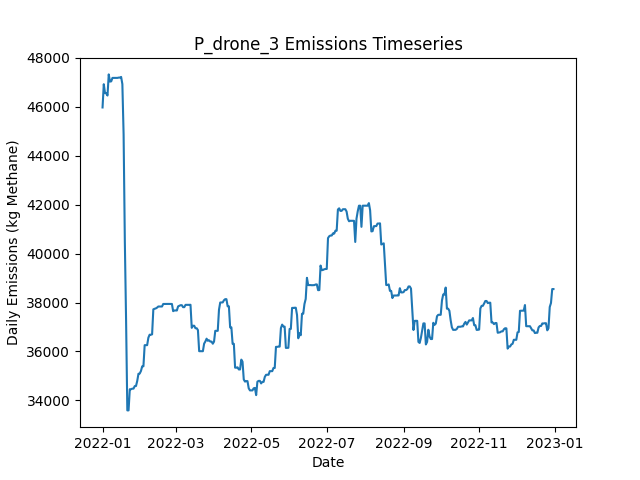

Values plotted in this chart, from the file beside it:
Date, Daily Emissions (Kg Methane), Daily Mitigable Emissions (Kg Methane), Daily Non-Mitigable Emissions (Kg Methan…, Daily Cost ($), Active Leaks, New Leaks, Leaks Repaired, Leaks Naturally Repaired, Leaks Tagged, Daily Repair Cost ($), Daily Natural Repair Cost ($), drone_mdl_high Deployment Cost ($), drone_mdl_high Sites flagged for Follow-…, drone_mdl_high Leaks tagged for repair, drone_mdl_high Sites Visited, drone_mdl_high Travel Time (Minutes), drone_mdl_high Survey Time (Minutes), OGI_FU_mdl_high Deployment Cost ($), OGI_FU_mdl_high Sites flagged for Follow…, OGI_FU_mdl_high Leaks tagged for repair, OGI_FU_mdl_high Sites Visited, OGI_FU_mdl_high Travel Time (Minutes), OGI_FU_mdl_high Survey Time (Minutes)
2022-01-01, 45973, 12519, 33454, 500, 384, 386, 0, 1, 0.00000, 0.00000, 200, 500, 0, , 9, 300, 180, 0.00000, , 0, 0, 0, 0
2022-01-02, 46923, 13468, 33454, 500, 383, 1, 0, 2, 0.00000, 0.00000, 400, 500, 0, , 1, 30, 20, 0.00000, , 0, 0, 0, 0
2022-01-03, 46555, 13481, 33074, 1000, 382, 1, 0, 0, 55, 0.00000, 0.00000, 0.00000, 9, , 0, 0, 0, 1000, , 55, 3, 120, 360
2022-01-04, 46555, 13481, 33074, 1000, 382, 0, 0, 0, 60, 0.00000, 0.00000, 0.00000, 1, , 0, 0, 0, 1000, , 60, 3, 120, 360
2022-01-05, 46460, 13490, 32970, 1000, 382, 1, 0, 0, 71, 0.00000, 0.00000, 0.00000, 0, , 0, 0, 0, 1000, , 71, 3, 120, 360
2022-01-06, 47324, 13490, 33834, 500, 383, 1, 0, 0, 26, 0.00000, 0.00000, 0.00000, 0, , 0, 0, 0, 500, , 26, 1, 30, 120
2022-01-07, 47030, 13490, 33540, 0.00000, 382, 0, 0, 0, 0.00000, 0.00000, 0.00000, 0.00000, 0, , 0, 0, 0, 0.00000, , 0, 0, 0, 0
2022-01-08, 47040, 13500, 33540, 0.00000, 383, 1, 0, 0, 0.00000, 0.00000, 0.00000, 0.00000, 0, , 0, 0, 0, 0.00000, , 0, 0, 0, 0
2022-01-09, 47180, 13640, 33540, 0.00000, 385, 2, 0, 0, 0.00000, 0.00000, 0.00000, 0.00000, 0, , 0, 0, 0, 0.00000, , 0, 0, 0, 0
2022-01-10, 47180, 13640, 33540, 0.00000, 385, 0, 0, 0, 0.00000, 0.00000, 0.00000, 0.00000, 0, , 0, 0, 0, 0.00000, , 0, 0, 0, 0
2022-01-11, 47180, 13640, 33540, 0.00000, 385, 0, 0, 0, 0.00000, 0.00000, 0.00000, 0.00000, 0, , 0, 0, 0, 0.00000, , 0, 0, 0, 0
2022-01-12, 47181, 13640, 33540, 0.00000, 386, 1, 0, 0, 0.00000, 0.00000, 0.00000, 0.00000, 0, , 0, 0, 0, 0.00000, , 0, 0, 0, 0
2022-01-13, 47181, 13640, 33540, 0.00000, 386, 0, 0, 0, 0.00000, 0.00000, 0.00000, 0.00000, 0, , 0, 0, 0, 0.00000, , 0, 0, 0, 0
2022-01-14, 47193, 13652, 33540, 0.00000, 388, 3, 0, 1, 0.00000, 0.00000, 200, 0.00000, 0, , 0, 0, 0, 0.00000, , 0, 0, 0, 0
2022-01-15, 47194, 13654, 33540, 0.00000, 389, 1, 0, 0, 0.00000, 0.00000, 0.00000, 0.00000, 0, , 0, 0, 0, 0.00000, , 0, 0, 0, 0
2022-01-16, 47220, 13680, 33540, 0.00000, 390, 1, 0, 0, 0.00000, 0.00000, 0.00000, 0.00000, 0, , 0, 0, 0, 0.00000, , 0, 0, 0, 0
2022-01-17, 46926, 13680, 33247, 0.00000, 389, 0, 0, 0, 0.00000, 0.00000, 0.00000, 0.00000, 0, , 0, 0, 0, 0.00000, , 0, 0, 0, 0
2022-01-18, 44876, 11543, 33333, 9000, 345, 1, 45, 0, 0.00000, 9000, 0.00000, 0.00000, 0, , 0, 0, 0, 0.00000, , 0, 0, 0, 0
2022-01-19, 40484, 7064, 33420, 9800, 298, 2, 49, 0, 0.00000, 9800, 0.00000, 0.00000, 0, , 0, 0, 0, 0.00000, , 0, 0, 0, 0
2022-01-20, 37269, 4143, 33126, 11800, 239, 1, 59, 0, 0.00000, 11800, 0.00000, 0.00000, 0, , 0, 0, 0, 0.00000, , 0, 0, 0, 0
2022-01-21, 33592, 379.5, 33212, 4800, 216, 1, 24, 0, 0.00000, 4800, 0.00000, 0.00000, 0, , 0, 0, 0, 0.00000, , 0, 0, 0, 0
2022-01-22, 33592, 379.5, 33212, 0.00000, 216, 0, 0, 0, 0.00000, 0.00000, 0.00000, 0.00000, 0, , 0, 0, 0, 0.00000, , 0, 0, 0, 0
2022-01-23, 34456, 379.9, 34076, 0.00000, 218, 2, 0, 0, 0.00000, 0.00000, 0.00000, 0.00000, 0, , 0, 0, 0, 0.00000, , 0, 0, 0, 0
2022-01-24, 34456, 379.9, 34076, 0.00000, 218, 0, 0, 0, 0.00000, 0.00000, 0.00000, 0.00000, 0, , 0, 0, 0, 0.00000, , 0, 0, 0, 0
2022-01-25, 34481, 404.5, 34076, 0.00000, 219, 2, 0, 1, 0.00000, 0.00000, 200, 0.00000, 0, , 0, 0, 0, 0.00000, , 0, 0, 0, 0
2022-01-26, 34481, 405.2, 34076, 0.00000, 219, 1, 0, 1, 0.00000, 0.00000, 200, 0.00000, 0, , 0, 0, 0, 0.00000, , 0, 0, 0, 0
2022-01-27, 34585, 405.2, 34180, 0.00000, 221, 2, 0, 0, 0.00000, 0.00000, 0.00000, 0.00000, 0, , 0, 0, 0, 0.00000, , 0, 0, 0, 0
2022-01-28, 34588, 408.5, 34180, 0.00000, 222, 2, 0, 1, 0.00000, 0.00000, 200, 0.00000, 0, , 0, 0, 0, 0.00000, , 0, 0, 0, 0
2022-01-29, 34796, 408.5, 34387, 0.00000, 222, 1, 0, 0, 0.00000, 0.00000, 0.00000, 0.00000, 0, , 0, 0, 0, 0.00000, , 0, 0, 0, 0
2022-01-30, 35089, 408.5, 34681, 0.00000, 223, 1, 0, 0, 0.00000, 0.00000, 0.00000, 0.00000, 0, , 0, 0, 0, 0.00000, , 0, 0, 0, 0
2022-01-31, 35098, 416.9, 34681, 0.00000, 224, 2, 0, 1, 0.00000, 0.00000, 200, 0.00000, 0, , 0, 0, 0, 0.00000, , 0, 0, 0, 0
2022-02-01, 35202, 417.3, 34785, 0.00000, 226, 2, 0, 0, 0.00000, 0.00000, 0.00000, 0.00000, 0, , 0, 0, 0, 0.00000, , 0, 0, 0, 0
2022-02-02, 35392, 434.6, 34957, 0.00000, 229, 3, 0, 0, 0.00000, 0.00000, 0.00000, 0.00000, 0, , 0, 0, 0, 0.00000, , 0, 0, 0, 0
2022-02-03, 35394, 436.3, 34957, 0.00000, 230, 1, 0, 0, 0.00000, 0.00000, 0.00000, 0.00000, 0, , 0, 0, 0, 0.00000, , 0, 0, 0, 0
2022-02-04, 36258, 436.3, 35821, 0.00000, 231, 1, 0, 0, 0.00000, 0.00000, 0.00000, 0.00000, 0, , 0, 0, 0, 0.00000, , 0, 0, 0, 0
2022-02-05, 36258, 436.3, 35821, 0.00000, 231, 0, 0, 0, 0.00000, 0.00000, 0.00000, 0.00000, 0, , 0, 0, 0, 0.00000, , 0, 0, 0, 0
2022-02-06, 36258, 436.9, 35821, 0.00000, 232, 1, 0, 0, 0.00000, 0.00000, 0.00000, 0.00000, 0, , 0, 0, 0, 0.00000, , 0, 0, 0, 0
2022-02-07, 36563, 448.2, 36115, 0.00000, 234, 2, 0, 0, 0.00000, 0.00000, 0.00000, 0.00000, 0, , 0, 0, 0, 0.00000, , 0, 0, 0, 0
2022-02-08, 36684, 482.8, 36202, 0.00000, 237, 3, 0, 0, 0.00000, 0.00000, 0.00000, 0.00000, 0, , 0, 0, 0, 0.00000, , 0, 0, 0, 0
2022-02-09, 36684, 482.8, 36202, 0.00000, 237, 0, 0, 0, 0.00000, 0.00000, 0.00000, 0.00000, 0, , 0, 0, 0, 0.00000, , 0, 0, 0, 0
2022-02-10, 36700, 498.3, 36202, 0.00000, 238, 1, 0, 0, 0.00000, 0.00000, 0.00000, 0.00000, 0, , 0, 0, 0, 0.00000, , 0, 0, 0, 0
2022-02-11, 37722, 1521, 36202, 0.00000, 240, 2, 0, 0, 0.00000, 0.00000, 0.00000, 0.00000, 0, , 0, 0, 0, 0.00000, , 0, 0, 0, 0
2022-02-12, 37744, 1525, 36219, 0.00000, 240, 2, 0, 1, 0.00000, 0.00000, 200, 0.00000, 0, , 0, 0, 0, 0.00000, , 0, 0, 0, 0
2022-02-13, 37761, 1542, 36219, 0.00000, 241, 2, 0, 1, 0.00000, 0.00000, 200, 0.00000, 0, , 0, 0, 0, 0.00000, , 0, 0, 0, 0
2022-02-14, 37791, 1572, 36219, 0.00000, 244, 3, 0, 0, 0.00000, 0.00000, 0.00000, 0.00000, 0, , 0, 0, 0, 0.00000, , 0, 0, 0, 0
2022-02-15, 37838, 1619, 36219, 0.00000, 247, 4, 0, 1, 0.00000, 0.00000, 200, 0.00000, 0, , 0, 0, 0, 0.00000, , 0, 0, 0, 0
2022-02-16, 37838, 1619, 36219, 0.00000, 247, 0, 0, 0, 0.00000, 0.00000, 0.00000, 0.00000, 0, , 0, 0, 0, 0.00000, , 0, 0, 0, 0
2022-02-17, 37838, 1619, 36219, 0.00000, 247, 0, 0, 0, 0.00000, 0.00000, 0.00000, 0.00000, 0, , 0, 0, 0, 0.00000, , 0, 0, 0, 0
2022-02-18, 37838, 1619, 36219, 0.00000, 247, 0, 0, 0, 0.00000, 0.00000, 0.00000, 0.00000, 0, , 0, 0, 0, 0.00000, , 0, 0, 0, 0
2022-02-19, 37941, 1618, 36323, 0.00000, 247, 1, 0, 1, 0.00000, 0.00000, 200, 0.00000, 0, , 0, 0, 0, 0.00000, , 0, 0, 0, 0
2022-02-20, 37940, 1618, 36323, 0.00000, 246, 0, 0, 1, 0.00000, 0.00000, 200, 0.00000, 0, , 0, 0, 0, 0.00000, , 0, 0, 0, 0
2022-02-21, 37941, 1619, 36323, 0.00000, 247, 1, 0, 0, 0.00000, 0.00000, 0.00000, 0.00000, 0, , 0, 0, 0, 0.00000, , 0, 0, 0, 0
2022-02-22, 37940, 1618, 36323, 0.00000, 246, 0, 0, 1, 0.00000, 0.00000, 200, 0.00000, 0, , 0, 0, 0, 0.00000, , 0, 0, 0, 0
2022-02-23, 37943, 1621, 36323, 0.00000, 246, 1, 0, 1, 0.00000, 0.00000, 200, 0.00000, 0, , 0, 0, 0, 0.00000, , 0, 0, 0, 0
2022-02-24, 37943, 1621, 36323, 0.00000, 246, 0, 0, 0, 0.00000, 0.00000, 0.00000, 0.00000, 0, , 0, 0, 0, 0.00000, , 0, 0, 0, 0
2022-02-25, 37943, 1621, 36323, 0.00000, 246, 0, 0, 0, 0.00000, 0.00000, 0.00000, 0.00000, 0, , 0, 0, 0, 0.00000, , 0, 0, 0, 0
2022-02-26, 37942, 1619, 36323, 0.00000, 244, 0, 0, 2, 0.00000, 0.00000, 400, 0.00000, 0, , 0, 0, 0, 0.00000, , 0, 0, 0, 0
2022-02-27, 37648, 1619, 36029, 0.00000, 243, 0, 0, 0, 0.00000, 0.00000, 0.00000, 0.00000, 0, , 0, 0, 0, 0.00000, , 0, 0, 0, 0
2022-02-28, 37675, 1646, 36029, 0.00000, 243, 1, 0, 1, 0.00000, 0.00000, 200, 0.00000, 0, , 0, 0, 0, 0.00000, , 0, 0, 0, 0
2022-03-01, 37677, 1648, 36029, 0.00000, 244, 1, 0, 0, 0.00000, 0.00000, 0.00000, 0.00000, 0, , 0, 0, 0, 0.00000, , 0, 0, 0, 0
... 305 more rows
